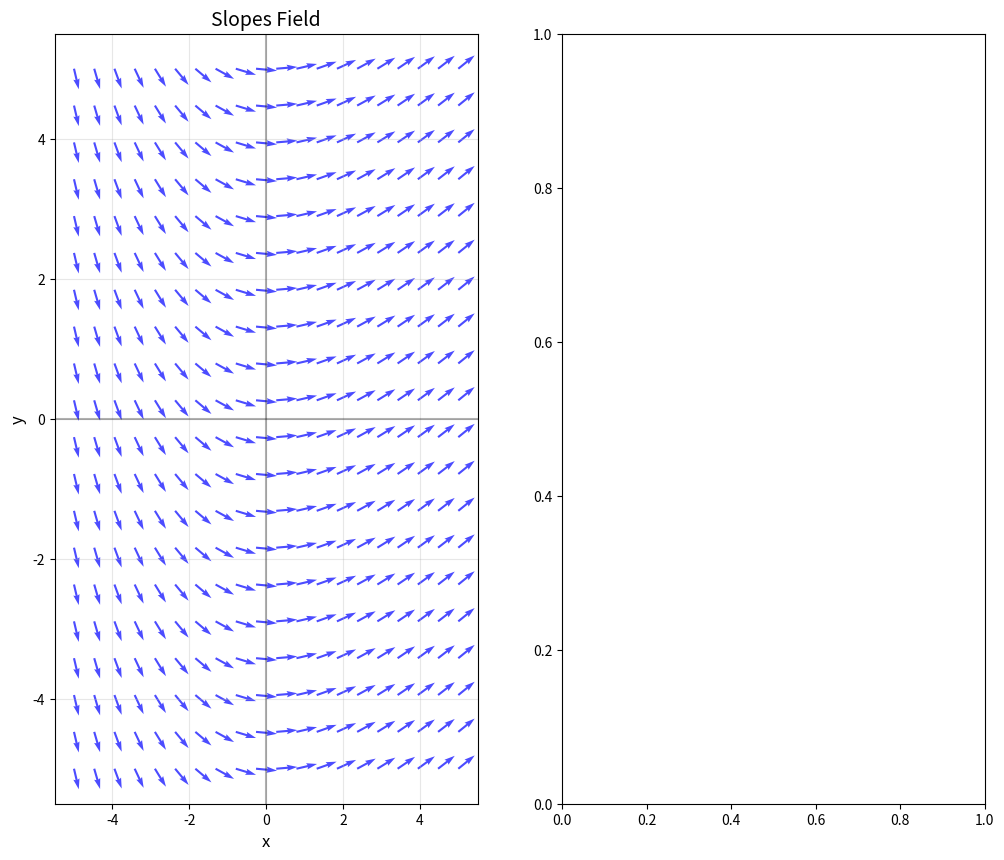

Here is the Python script that generated this plot: (Note: this script raises an exception after producing the figure.)
import numpy as np
import matplotlib.pyplot as plt
from scipy.integrate import odeint

class Ecuation:
    def __init__(self, ecuacion_diferencial):
        self.ecuacion = ecuacion_diferencial
    
    def graph_isoclines(self, xRange=(-5, 5), yRange=(-5, 5), Slopes=None, Density=20, FigureSize=(12, 10)):
        
        # Malla de puntos
        x = np.linspace(xRange[0], xRange[1], Density)
        y = np.linspace(yRange[0], yRange[1], Density)
        X, Y = np.meshgrid(x, y)
        
        # Calcular las Slopes en cada punto
        U = np.ones_like(X)  # Componente x del vector (siempre 1 para dy/dx)
        V = self.ecuacion(X, Y)  # Componente y del vector (dy/dx)
        
        # Normalizar los vectores
        magnitud = np.sqrt(U**2 + V**2)
        U = U / magnitud
        V = V / magnitud
        
        # Crear la figura
        fig, (ax1, ax2) = plt.subplots(1, 2, figsize=FigureSize)
        
        # Gráfico 1: Campo de pendientes
        ax1.quiver(X, Y, U, V, color='blue', alpha=0.7, scale=20, width=0.005)
        ax1.set_title('Slopes Field', fontsize=14)
        ax1.set_xlabel('x', fontsize=12)
        ax1.set_ylabel('y', fontsize=12)
        ax1.grid(True, alpha=0.3)
        ax1.axhline(y=0, color='k', linestyle='-', alpha=0.3)
        ax1.axvline(x=0, color='k', linestyle='-', alpha=0.3)
        
        # Gráfico 2: Isoclinas
        if Slopes is None:
            # Calcular Slopes automáticamente basado en el rango de valores
            valores_pendiente = np.linspace(np.min(V), np.max(V), 8)
            Slopes = valores_pendiente[::2]  # Tomar algunos valores representativos
        
        # Graficar las isoclinas
        for m in Slopes:
            # Para cada pendiente m, resolver f(x,y) = m
            Z = self.ecuacion(X, Y) - m
            contorno = ax2.contour(X, Y, Z, levels=[0], colors=plt.cm.viridis(m/max(Slopes)))
            ax2.clabel(contorno, inline=True, fontsize=8, fmt=f'm={m:.2f}')
        
        ax2.set_title('Isoclines', fontsize=14)
        ax2.set_xlabel('x', fontsize=12)
        ax2.set_ylabel('y', fontsize=12)
        ax2.grid(True, alpha=0.3)
        ax2.axhline(y=0, color='k', linestyle='-', alpha=0.3)
        ax2.axvline(x=0, color='k', linestyle='-', alpha=0.3)
        
        plt.tight_layout()
        plt.show()
    
    def agregar_soluciones(self, Initial_Conditions, xRange=(-5, 5), t_Points=100):
        
        x_sol = np.linspace(xRange[0], xRange[1], t_Points)
        
        plt.figure(figsize=(10, 8))
        
        # Graficar campo de pendientes
        x = np.linspace(xRange[0], xRange[1], 20)
        y = np.linspace(-5, 5, 20)
        X, Y = np.meshgrid(x, y)
        U = np.ones_like(X)
        V = self.ecuacion(X, Y)
        magnitud = np.sqrt(U**2 + V**2)
        U = U / magnitud
        V = V / magnitud
        
        plt.quiver(X, Y, U, V, color='gray', alpha=0.5, scale=20, width=0.005)
        
        # Graficar soluciones
        colores = plt.cm.Set1(np.linspace(0, 1, len(Initial_Conditions)))
        
        for i, y0 in enumerate(Initial_Conditions):
            # Resolver la ecuación diferencial
            def ecuacion_sistema(y, x):
                return self.ecuacion(x, y)
            
            solucion = odeint(ecuacion_sistema, y0, x_sol)
            
            plt.plot(x_sol, solucion[:, 0], 
                    color=colores[i], 
                    linewidth=2, 
                    label=f'y({xRange[0]}) = {y0}')
        
        plt.title('Soluciones de la Ecuación Diferencial', fontsize=14)
        plt.xlabel('x', fontsize=12)
        plt.ylabel('y', fontsize=12)
        plt.grid(True, alpha=0.3)
        plt.legend()
        plt.axhline(y=0, color='k', linestyle='-', alpha=0.3)
        plt.axvline(x=0, color='k', linestyle='-', alpha=0.3)
        plt.show()
        
    # MÉTODOS NUMÉRICOS CON GRÁFICAS INDIVIDUALES
    def graficar_euler(self, y0, x_range=(-5, 5), h=0.1, figsize=(10, 8)):
        """Calcula y grafica la solución usando el método de Euler"""
        x_vals, y_vals = self.euler_method(y0, x_range, h)
        
        plt.figure(figsize=figsize)
        self._agregar_campo_pendientes(x_range)
        plt.plot(x_vals, y_vals, 'o-', linewidth=2, label=f'Euler (h={h})', markersize=6, color='red')
        self._configurar_grafica('Solución - Método de Euler')
        plt.show()
        
        return x_vals, y_vals

    def graficar_euler_mejorado(self, y0, x_range=(-5, 5), h=0.1, figsize=(10, 8)):
        """Calcula y grafica la solución usando el método de Euler Mejorado"""
        x_vals, y_vals = self.euler_mejorado(y0, x_range, h)
        
        plt.figure(figsize=figsize)
        self._agregar_campo_pendientes(x_range)
        plt.plot(x_vals, y_vals, 's-', linewidth=2, label=f'Euler Mejorado (h={h})', markersize=5, color='green')
        self._configurar_grafica('Solución - Método de Euler Mejorado')
        plt.show()
        
        return x_vals, y_vals

    def graficar_runge_kutta(self, y0, x_range=(-5, 5), h=0.1, figsize=(10, 8)):
        """Calcula y grafica la solución usando el método de Runge-Kutta 4"""
        x_vals, y_vals = self.runge_kutta_4(y0, x_range, h)
        
        plt.figure(figsize=figsize)
        self._agregar_campo_pendientes(x_range)
        plt.plot(x_vals, y_vals, '^-', linewidth=2, label=f'Runge-Kutta 4 (h={h})', markersize=5, color='blue')
        self._configurar_grafica('Solución - Método de Runge-Kutta 4')
        plt.show()
        
        return x_vals, y_vals

    # MÉTODOS DE CÁLCULO (sin gráficas)
    def euler_method(self, y0, x_range, h=0.1):
        x_vals = np.arange(x_range[0], x_range[1] + h, h)
        y_vals = np.zeros(len(x_vals))
        y_vals[0] = y0
        
        for i in range(1, len(x_vals)):
            derivada = self.ecuacion(x_vals[i-1], y_vals[i-1])
            
            y_vals[i] = y_vals[i-1] + h * derivada
        
        return x_vals, y_vals

    def euler_mejorado(self, y0, x_range, h=0.1):
        x_vals = np.arange(x_range[0], x_range[1] + h, h)
        y_vals = np.zeros(len(x_vals))
        y_vals[0] = y0
        
        for i in range(1, len(x_vals)):
            y_pred = y_vals[i-1] + h * self.ecuacion(x_vals[i-1], y_vals[i-1])
            y_vals[i] = y_vals[i-1] + h * 0.5 * (
                self.ecuacion(x_vals[i-1], y_vals[i-1]) + 
                self.ecuacion(x_vals[i], y_pred)
            )
        
        return x_vals, y_vals

    def runge_kutta_4(self, y0, x_range, h=0.1):
        x_vals = np.arange(x_range[0], x_range[1] + h, h)
        y_vals = np.zeros(len(x_vals))
        y_vals[0] = y0
        
        for i in range(1, len(x_vals)):
            k1 = h * self.ecuacion(x_vals[i-1], y_vals[i-1])
            k2 = h * self.ecuacion(x_vals[i-1] + h/2, y_vals[i-1] + k1/2)
            k3 = h * self.ecuacion(x_vals[i-1] + h/2, y_vals[i-1] + k2/2)
            k4 = h * self.ecuacion(x_vals[i-1] + h, y_vals[i-1] + k3)
            
            y_vals[i] = y_vals[i-1] + (k1 + 2*k2 + 2*k3 + k4) / 6
        
        return x_vals, y_vals

    # FUNCIONES AUXILIARES PRIVADAS
    def _agregar_campo_pendientes(self, x_range, y_range=None, density=15):
        """Agrega el campo de pendientes como fondo"""
        if y_range is None:
            # Estimar un rango de y razonable basado en la ecuación
            y_range = (-5, 5)
        
        x = np.linspace(x_range[0], x_range[1], density)
        y = np.linspace(y_range[0], y_range[1], density)
        X, Y = np.meshgrid(x, y)
        
        V = self.ecuacion(X, Y)
        
        U = np.ones_like(X)
        magnitud = np.sqrt(U**2 + V**2)
        U = U / magnitud
        V = V / magnitud
        
        plt.quiver(X, Y, U, V, color='gray', alpha=0.5, scale=20, width=0.004)

    def _configurar_grafica(self, titulo):
        """Configura los elementos comunes de las gráficas"""
        plt.title(titulo, fontsize=14)
        plt.xlabel('x (tiempo)', fontsize=12)
        plt.ylabel('y', fontsize=12)
        plt.grid(True, alpha=0.3)
        plt.legend()
        plt.axhline(y=0, color='k', linestyle='-', alpha=0.3)
        plt.axvline(x=0, color='k', linestyle='-', alpha=0.3)

# Ejemplos de uso
if __name__ == "__main__":
    
    #Ejemplo de la integral del proyecto
    print("Q(t)= EoC(1-e^(-t/RC))")
    Eo = 1
    C = 1
    R = 3
    
    def Adapted_Q(t, y):
        return Eo * C * (1 - np.e ** (-1 * t / R * C))
    
    isoc = Ecuation(Adapted_Q)
    isoc.graph_isoclines(Slopes=[0, 0.5, 1, 1.5])
    #isoc.agregar_soluciones([0])
    
    print("Método de Euler:")
    x1, y1 = isoc.graficar_euler(y0=0, x_range=(0, 5), h=0.5)
    
    print("\nMétodo de Euler Mejorado:")
    x2, y2 = isoc.graficar_euler_mejorado(y0=0, x_range=(0, 5), h=0.5)
    
    print("\nMétodo de Runge-Kutta 4:")
    x3, y3 = isoc.graficar_runge_kutta(y0=0, x_range=(0, 5), h=0.5)
